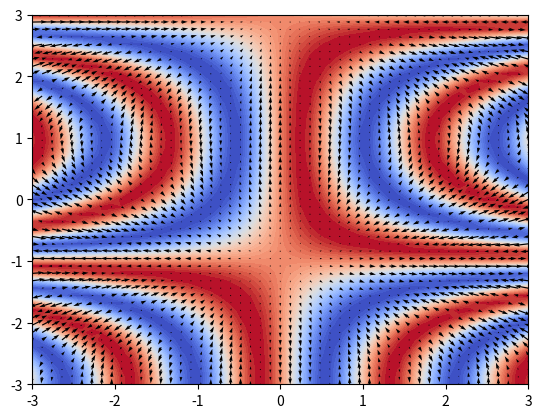

Generate this figure with matplotlib:
## Gradient fields forever

"""
https://www.udemy.com/course/pycalc1_x/learn/lecture/33947160
"""

import numpy as np
import matplotlib.pyplot as plt

# Get 51 points between -3 and 3, inclusive
xx = np.linspace(-3, 3, 51)
X, Y = np.meshgrid(xx, xx)

f1 = 4
f2 = 0.8
p1 = 0.6
p2 = -0.77

Z = np.sin(f1*X * np.cos(f2*Y + p2) + p1)
gx, gy = np.gradient(Z)

plt.contourf(xx, xx, Z, 40, cmap='coolwarm')
plt.quiver(xx, xx, gx, gy)
plt.show()
